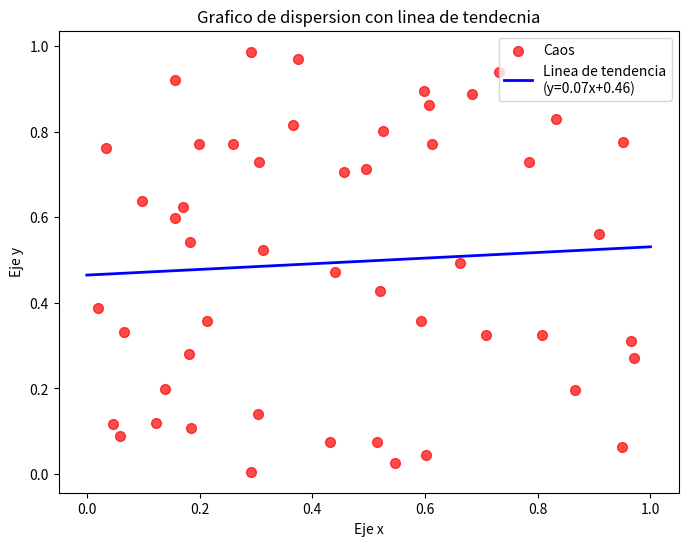

Here is the Python script that generated this plot: (Note: this script raises an exception after producing the figure.)
import numpy as np
import matplotlib.pyplot as plt

'''
Crear un gráfico de dispersión (scatter plot) que muestre 50 puntos aleatorios,
personalizando el gráfico con título, etiquetas, colores, tamaño de los puntos
y una línea de tendencia.
'''

np.random.seed(42)
x = np.random.rand(50)
y = np.random.rand(50)

# Crear un scatter plot
plt.figure(figsize=(8, 6))
plt.scatter(x, y, color='red', s=50, alpha=0.7, label='Caos')

# personalizando el grafico
plt.title('Grafico de dispersion con linea de tendecnia')
plt.xlabel('Eje x')
plt.ylabel('Eje y')

# Calcular y graficar la linea de tendencia
# Ajuste lineal: y = mx + b
m, b = np.polyfit(x, y, 1)

# Generar valores para la linea de tendencia
x_fit = np.linspace(0, 1, 100)
y_fit = m*x_fit + b
plt.plot(x_fit, y_fit, color='blue', linewidth=2,
         label=f'Linea de tendencia\n(y={m:.2f}x+{b:.2f})')

plt.legend()

plt.savefig('./tmp/grafico_dispersion.png')
